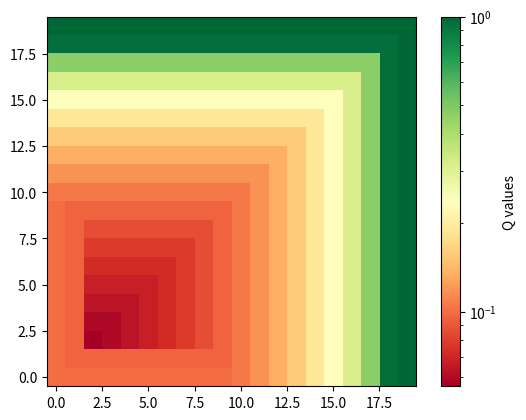

This figure's Python source: (Note: this script raises an exception after producing the figure.)
import numpy as np
import matplotlib.pyplot as plt
import matplotlib

def high_reward_expectation(position):
    return 1/(10*(np.abs(1-min(0.9,position))));

def low_reward_expectation(position):
    return 0.1/(10*(np.abs(-1-max(-0.9,position))));


def f(state):
    return np.max([
            high_reward_expectation(state[0]),
            low_reward_expectation(state[0]),
            high_reward_expectation(state[1]),
            low_reward_expectation(state[1])])

if __name__ == "__main__":

    dim_linspaces = [np.linspace(-1,1,20,endpoint=True),np.linspace(-1,1,20,endpoint=True)]
    meshed_dim = np.meshgrid(*dim_linspaces)
    reshaped_meshed_dim = []
    for dim in meshed_dim:
        reshaped_meshed_dim.append(dim.ravel().reshape(-1,1))
    grid = np.hstack(reshaped_meshed_dim)

    Q_values=[]
    for state in grid :
        q_value = [f(state)]
        q_value.extend(state.flatten().tolist())
        Q_values.append(q_value)
    Q_values = np.array(Q_values)

    qs = Q_values[:,0]
    states = Q_values[:,1:]

    fig, ax = plt.subplots(1)
    plt.set_cmap('RdYlGn')

    colorset = ax.imshow(qs.reshape((20,20)),origin="lower",norm = matplotlib.colors.LogNorm())
    colorbar = fig.colorbar(colorset)
    colorbar.ax.set_ylabel('Q values')
    colorbar.set_clim(0.1,1)
    plt.xticks([0,10,19], [-1,0,1])
    plt.yticks([0,10,19], [-1,0,1])
    ax.set_xlabel('1st dimension')
    ax.set_ylabel('2nd dimension')

    plt.show()
    fig.savefig("theoretical_contour.png")
